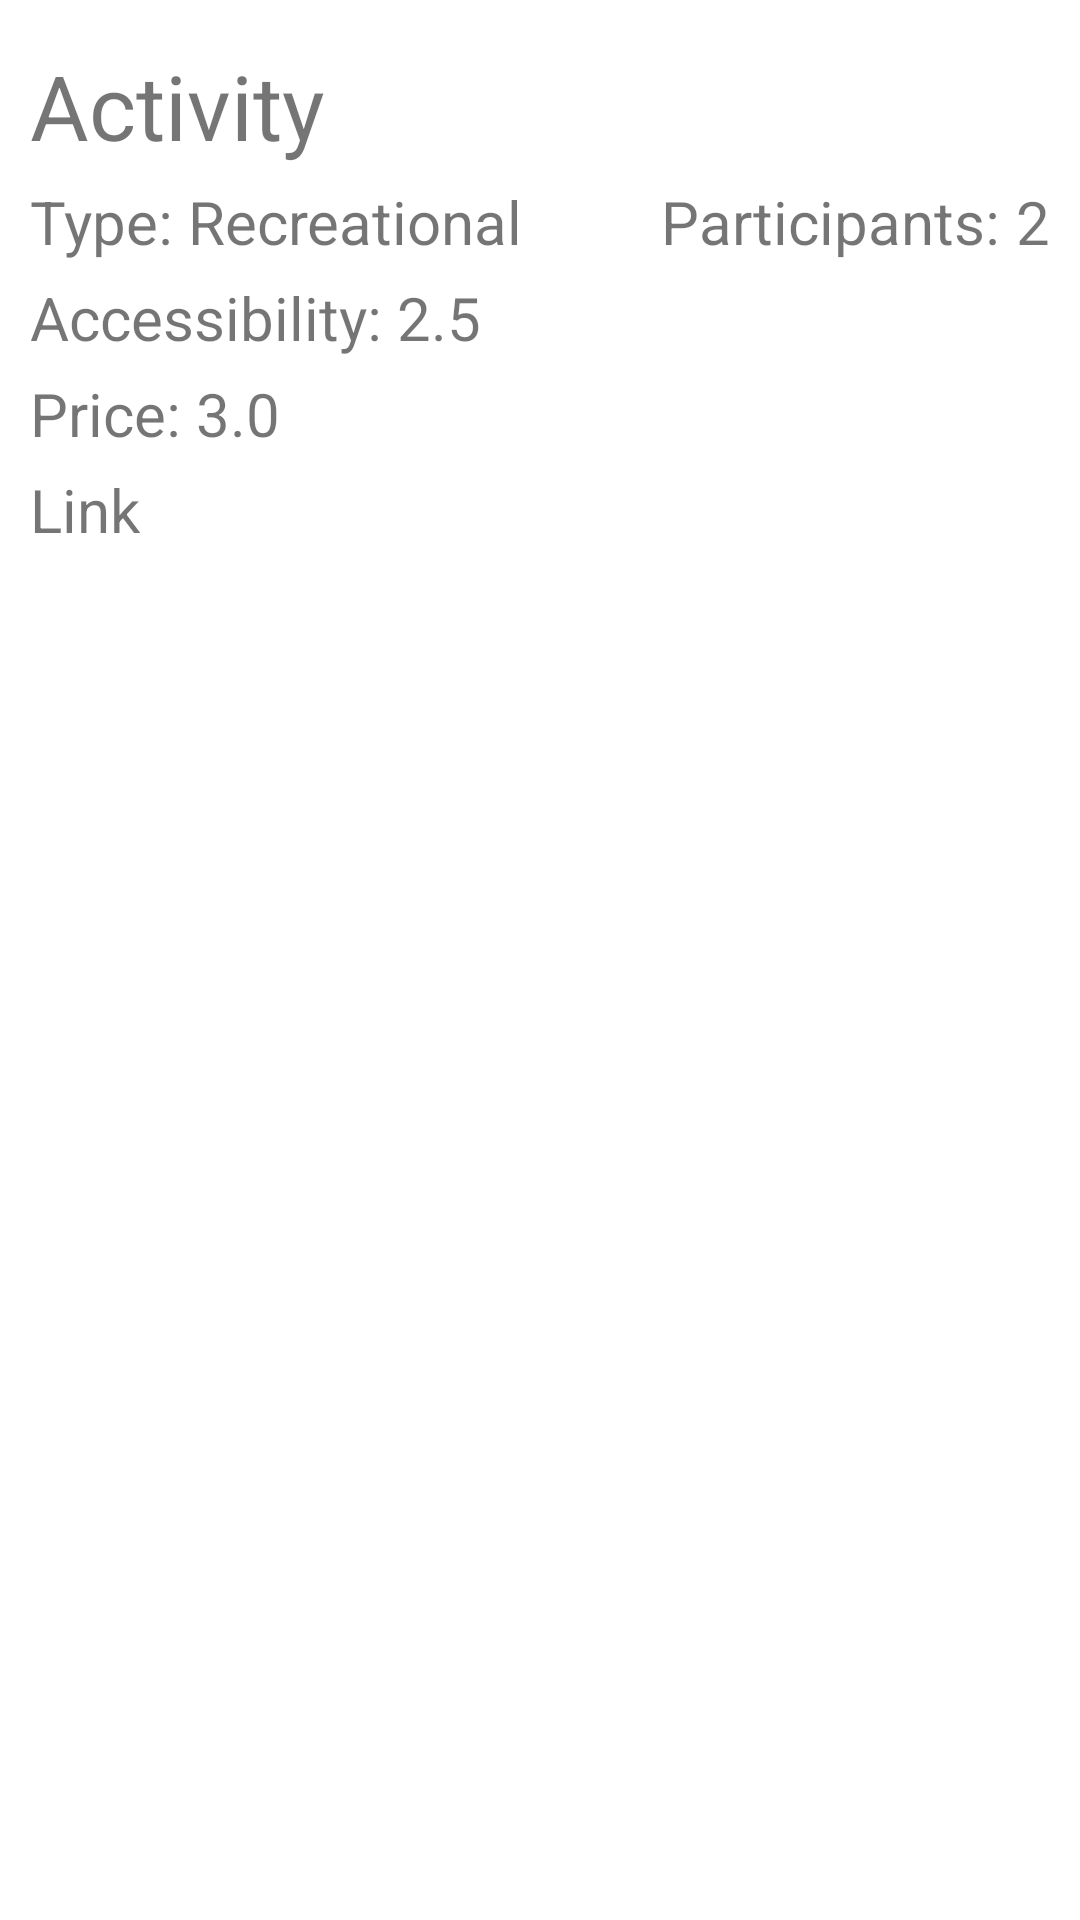

Produce the Android XML layout that renders to this screen, including the resource entries it uses.
<!-- AndroidManifest.xml: application theme Theme.TheBoringApp -->
<!-- res/layout/activity_post.xml -->
<?xml version="1.0" encoding="utf-8"?>
<androidx.constraintlayout.widget.ConstraintLayout xmlns:android="http://schemas.android.com/apk/res/android"
    xmlns:app="http://schemas.android.com/apk/res-auto"
    xmlns:tools="http://schemas.android.com/tools"
    android:layout_width="match_parent"
    android:layout_height="wrap_content">

    <TextView
        android:id="@+id/tvActivity"
        android:layout_width="0dp"
        android:layout_height="wrap_content"
        android:layout_marginTop="15dp"
        android:layout_marginLeft="10dp"
        android:layout_marginRight="10dp"
        android:text="Activity"
        android:textSize="30sp"
        app:layout_constraintEnd_toEndOf="parent"
        app:layout_constraintStart_toStartOf="parent"
        app:layout_constraintTop_toTopOf="parent" />

    <TextView
        android:id="@+id/tvAccessibility"
        android:layout_width="wrap_content"
        android:layout_height="wrap_content"
        android:layout_marginTop="5dp"
        android:text="2.5"
        android:textSize="20sp"
        app:layout_constraintStart_toEndOf="@+id/textView5"
        app:layout_constraintTop_toBottomOf="@+id/tvType" />

    <TextView
        android:id="@+id/tvType"
        android:layout_width="wrap_content"
        android:layout_height="wrap_content"
        android:layout_marginTop="5dp"
        android:text="Recreational"
        android:textSize="20sp"
        app:layout_constraintStart_toEndOf="@+id/textView3"
        app:layout_constraintTop_toBottomOf="@+id/tvActivity" />

    <TextView
        android:id="@+id/tvPrice"
        android:layout_width="wrap_content"
        android:layout_height="wrap_content"
        android:layout_marginTop="5dp"
        android:text="3.0"
        android:textSize="20sp"
        app:layout_constraintStart_toEndOf="@+id/textView6"
        app:layout_constraintTop_toBottomOf="@+id/textView5" />

    <TextView
        android:id="@+id/tvParticipants"
        android:layout_width="wrap_content"
        android:layout_height="wrap_content"
        android:layout_marginTop="5dp"
        android:layout_marginRight="10dp"
        android:text="2"
        android:textSize="20sp"
        app:layout_constraintEnd_toEndOf="parent"
        app:layout_constraintTop_toBottomOf="@+id/tvActivity" />

    <TextView
        android:id="@+id/tvLink"
        android:layout_width="wrap_content"
        android:layout_height="wrap_content"
        android:layout_marginLeft="10dp"
        android:layout_marginTop="5dp"
        android:text="Link"
        android:autoLink="all"
        android:textSize="20sp"
        app:layout_constraintStart_toStartOf="parent"
        app:layout_constraintTop_toBottomOf="@+id/textView6" />

    <TextView
        android:id="@+id/textView3"
        android:layout_width="wrap_content"
        android:layout_height="wrap_content"
        android:layout_marginLeft="10dp"
        android:layout_marginTop="5dp"
        android:text="Type: "
        android:textSize="20sp"
        app:layout_constraintStart_toStartOf="parent"
        app:layout_constraintTop_toBottomOf="@+id/tvActivity" />

    <TextView
        android:id="@+id/textView4"
        android:layout_width="wrap_content"
        android:layout_height="wrap_content"
        android:layout_marginTop="5dp"
        android:text="Participants: "
        android:textSize="20sp"
        app:layout_constraintEnd_toStartOf="@+id/tvParticipants"
        app:layout_constraintTop_toBottomOf="@+id/tvActivity" />

    <TextView
        android:id="@+id/textView5"
        android:layout_width="wrap_content"
        android:layout_height="wrap_content"
        android:layout_marginLeft="10dp"
        android:layout_marginTop="5dp"
        android:text="Accessibility: "
        android:textSize="20sp"
        app:layout_constraintStart_toStartOf="parent"
        app:layout_constraintTop_toBottomOf="@+id/tvType" />

    <TextView
        android:id="@+id/textView6"
        android:layout_width="wrap_content"
        android:layout_height="wrap_content"
        android:layout_marginLeft="10dp"
        android:layout_marginTop="5dp"
        android:text="Price: "
        android:textSize="20sp"
        app:layout_constraintStart_toStartOf="parent"
        app:layout_constraintTop_toBottomOf="@+id/textView5" />
</androidx.constraintlayout.widget.ConstraintLayout>
<!-- resources referenced by this layout -->
<resources>
  <style name="Theme.TheBoringApp" parent="Theme.MaterialComponents.DayNight.DarkActionBar">
          
          <item name="colorPrimary">@color/primary_color</item>
          <item name="colorPrimaryVariant">@color/primary_variant</item>
          <item name="colorOnPrimary">@color/white</item>
          
          <item name="colorSecondary">@color/teal_200</item>
          <item name="colorSecondaryVariant">@color/teal_700</item>
          <item name="colorOnSecondary">@color/black</item>
          
          <item name="android:statusBarColor" tools:targetApi="l">?attr/colorPrimaryVariant</item>
          
      </style>
  <color name="primary_color">#73b7c7</color>
  <color name="primary_variant">#649AA3</color>
  <color name="white">#FFFFFFFF</color>
  <color name="teal_200">#FF03DAC5</color>
  <color name="teal_700">#FF018786</color>
  <color name="black">#FF000000</color>
</resources>
